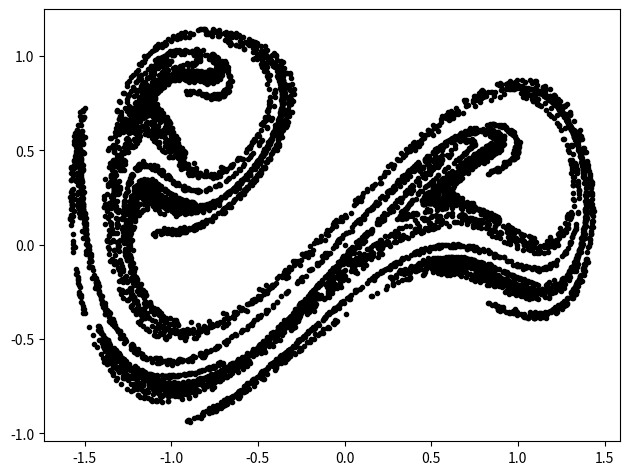

Source code (Python):
import numpy as np
from numpy import pi
import matplotlib.pyplot as plt
from scipy.integrate import solve_ivp
from matplotlib.animation import FuncAnimation


def duffing(t, xx, a, b, c, d, w):         # The time evolution function
    x, v, th = xx
    dx = v
    dth = w
    dv = -b * v + a * x - c * x**3 + d * np.cos(th)
    return np.array([dx, dv, dth])


# 0.1, 1, 1, 0.39, 1.4 is default
# (0.1, 1, 1, 3, 0.5) is interesting !!
damp = 0.1  # 0.1
lin_stiffness = 1
cubic_stiffness = 1
forced_amp = 0.39
forced_freq = 1.4


fig, ax = plt.subplots()
plt.subplots_adjust(0.05, 0.05, 0.95, 0.95)


period = (2 * pi) / forced_freq
T_max = 10000
step = 100              
dt = period / step 
T = np.arange(0, T_max * period, dt)
T_ev = [period * i for i in range(T_max)]


# Solve the differential equation
x_init = np.zeros(3)
Z = solve_ivp(duffing, [0, T_max * period], x_init, t_eval=T_ev, args=(lin_stiffness, damp, cubic_stiffness, forced_amp, forced_freq))
xn, vn, thn = Z.y

plt.plot(xn, vn, '.k')
print(len(xn))

plt.show()
